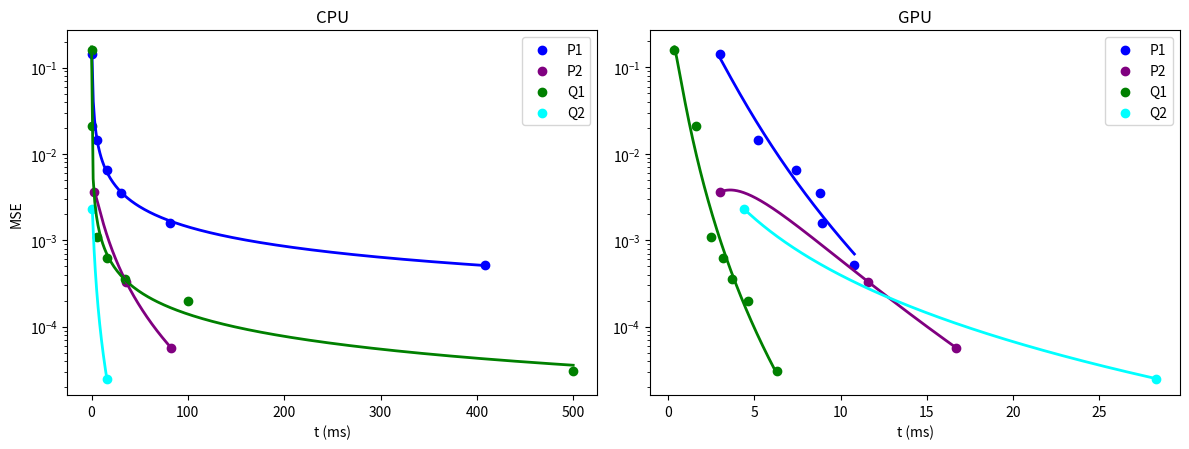

This figure's Python source:
import numpy as np
import matplotlib.pyplot as plt

CPU_performance = [
    [0.47, 5.8, 15.9, 31.1, 81.5, 408.1], #P1
    [2.7 , 35.9, 82.5], #P2
    [0.041, 0.53, 6.1, 16.1, 34.9, 100.3, 500], #Q1
    [0.8, 15.9] #Q2
]

GPU_performance = [
    [3, 5.2, 7.4, 8.8, 8.9, 10.8], #P1
    [3, 11.6, 16.7], #P2
    [0.35, 1.6, 2.5, 3.2, 3.7, 4.6, 6.3], #Q1
    [4.4, 28.3] #Q2
]


error = [
    [1.43e-1, 1.45e-2, 6.5e-3, 3.5e-3, 1.6e-3, 5.2e-4], #P1
    [3.6e-3,3.3e-4,5.7e-5], #P2
    [1.6e-1,2.08e-2,1.1e-3,6.2e-4,3.6e-4,2.0e-4,3.1e-5], #Q1
    [2.3e-3, 2.5e-5] #Q2
]

fig, axes = plt.subplots(1, 2, figsize=(12, 5))
axes = axes.flatten()

def display(axe, performance, error):
    name = ["P1", "P2", "Q1", "Q2"]
    colors = ["blue", "purple", "green", "cyan"]
    for i, (perf, err) in enumerate(zip(performance, error)):
        x = np.array(perf)
        y = np.array(err)

        # Régression polynomiale dans l’espace log-log
        logx, logy = np.log10(x), np.log10(y)
        coeffs = np.polyfit(logx, logy, deg=2)  # polynôme de degré 2ee<ee
        poly = np.poly1d(coeffs)

        # Courbe lissée
        x_smooth = np.linspace(x.min(), x.max(), 300)
        y_smooth = 10**poly(np.log10(x_smooth))

        # Affichage
        axe.scatter(x, y, label=name[i], color = colors[i])
        axe.plot(x_smooth, y_smooth, linewidth=2, color = colors[i], linestyle="-")

display(axes[0], CPU_performance, error)
display(axes[1], GPU_performance, error)

titles = ["CPU", "GPU"]
i = 0
for ax in axes:
    ax.grid(False)
    ax.set_yscale("log")
    if(i == 0):
        ax.set_ylabel("MSE")
    ax.set_xlabel("t (ms)")
    ax.legend()
    ax.set_title(titles[i])
    i = i + 1
    
# Echelles log
plt.tight_layout(rect=[0, 0.03, 1, 0.95])
plt.savefig("01_plot.png")
plt.show()
